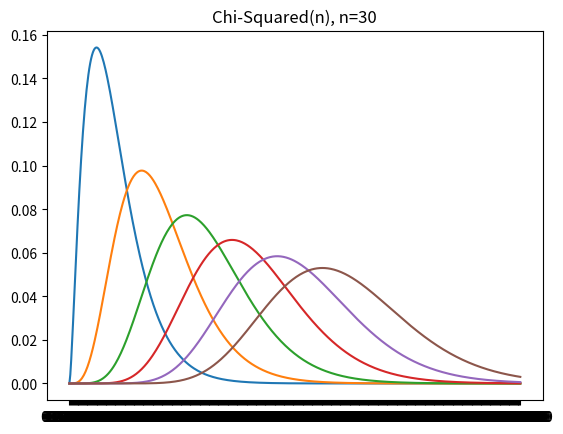

Write Python code to recreate this figure.
from scipy.stats import chi2
import matplotlib.pyplot as plt

def floatRange(start,end,step):
    lst = []
    x = start

    while x<end:
        lst.append(format(x,".6f"))
        x = x+step
    
    return lst

def chisqPlot(m,nu):
    x = floatRange(0,50,50/m)
    y = []
    for z in x:
        y.append(chi2.pdf(float(z),nu))

    plt.plot(x,y)
    plt.xlabel("")
    plt.ylabel("")
    plt.title(f"Chi-Squared(n), n={nu}")
    plt.show()

nus = list(range(5,35,5))
ms = [500]*len(nus)
x = list(map(chisqPlot,ms,nus))